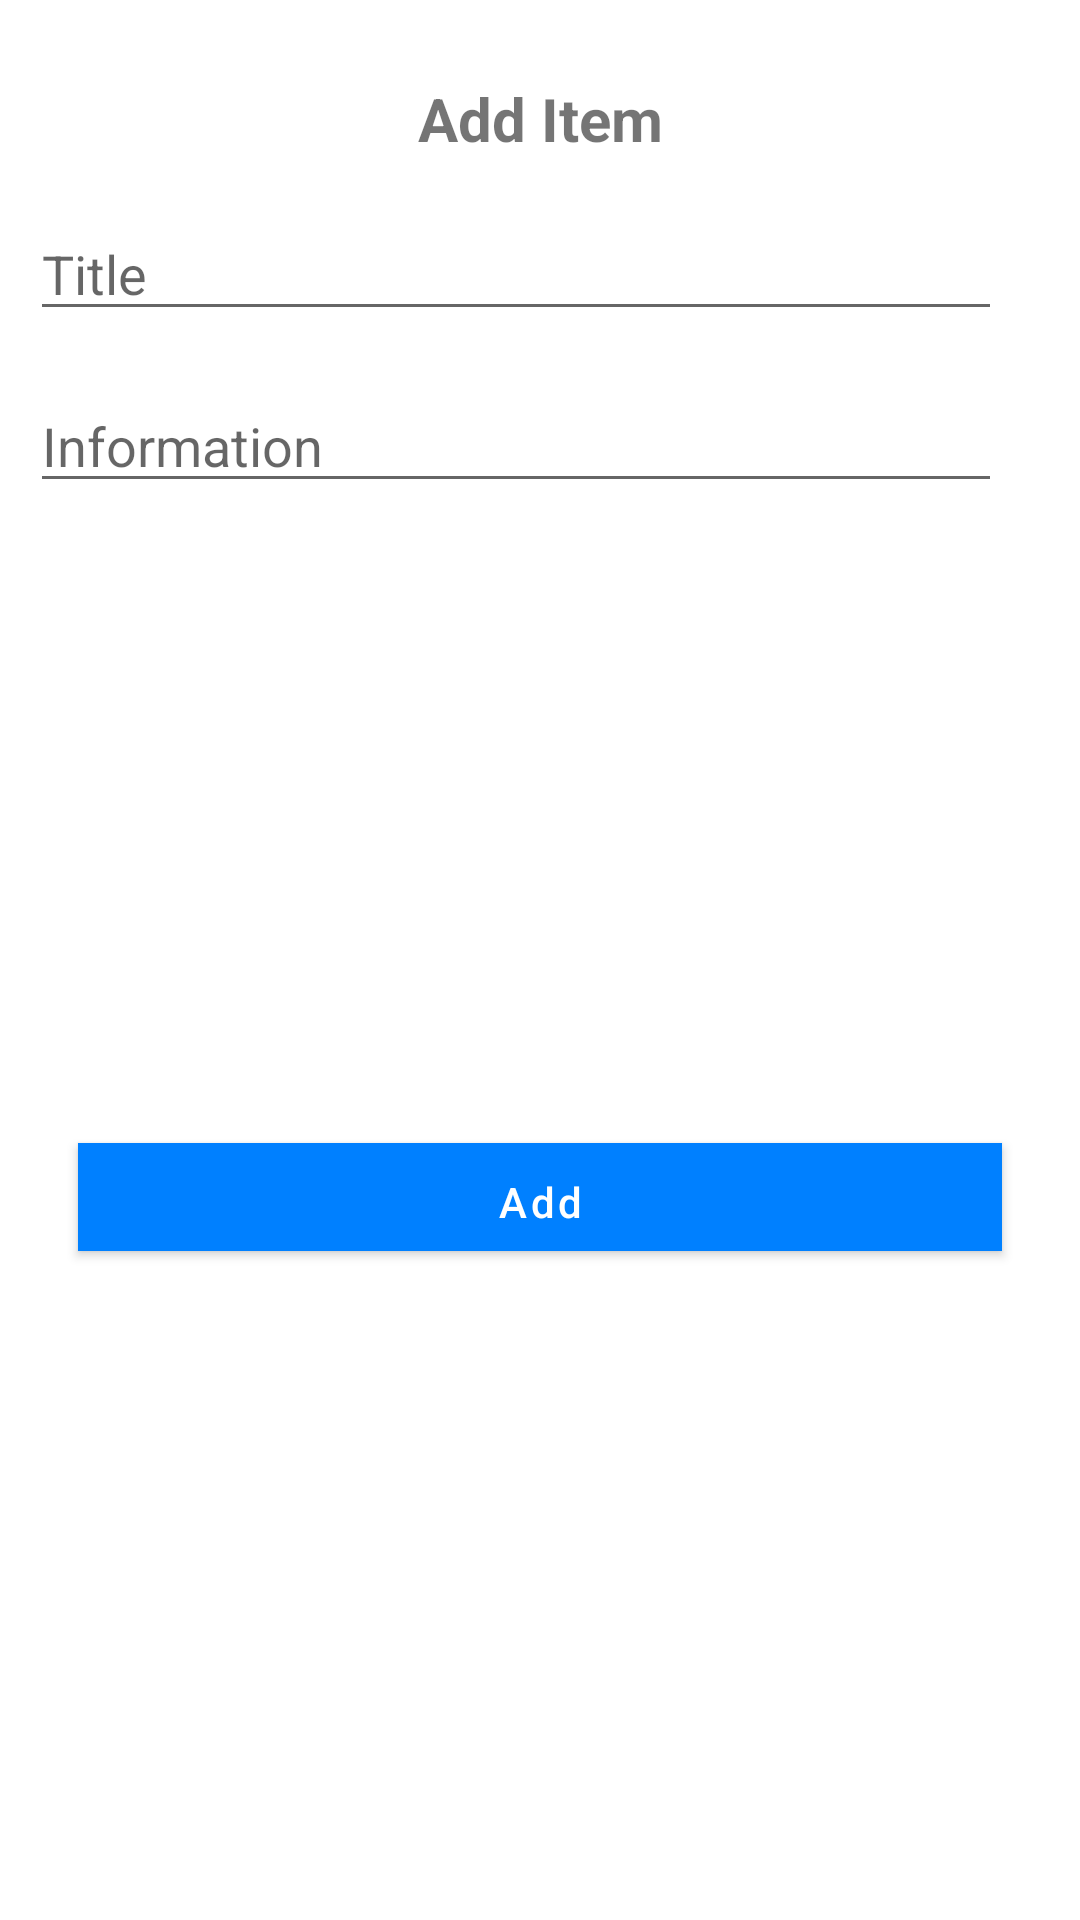

Produce the Android XML layout that renders to this screen, including the resource entries it uses.
<!-- AndroidManifest.xml: application theme Theme.CvBuilder -->
<!-- res/layout/dialog_add_item.xml -->
<androidx.constraintlayout.widget.ConstraintLayout
        xmlns:android="http://schemas.android.com/apk/res/android"
        xmlns:app="http://schemas.android.com/apk/res-auto"
        xmlns:tools="http://schemas.android.com/tools"
        android:padding="10dp"
        android:layout_width="match_parent"
        android:layout_height="wrap_content">

    <TextView
            android:id="@+id/dialog_title"
            android:layout_width="wrap_content"
            android:layout_height="wrap_content"
            android:layout_marginTop="16dp"
            android:text="Add Item"
            android:textSize="20sp"
            android:textStyle="bold"
            app:layout_constraintEnd_toEndOf="parent"
            app:layout_constraintStart_toStartOf="parent"
            app:layout_constraintTop_toTopOf="parent" />

    <EditText
            android:id="@+id/et_title"
            android:layout_width="match_parent"
            android:layout_height="wrap_content"
            android:layout_marginTop="16dp"
            android:layout_marginEnd="16dp"
            android:ems="10"
            android:hint="Title"
            android:inputType="textEmailAddress"
            app:layout_constraintEnd_toEndOf="parent"
            app:layout_constraintTop_toBottomOf="@+id/dialog_title" />

    <EditText
            android:id="@+id/et_content"
            android:layout_width="match_parent"
            android:layout_height="wrap_content"
            android:layout_marginTop="16dp"
            android:layout_marginEnd="16dp"
            android:ems="10"
            android:hint="Information"
            android:inputType="textPassword"
            app:layout_constraintEnd_toEndOf="parent"
            app:layout_constraintTop_toBottomOf="@+id/et_title" />

    <Button
            android:id="@+id/btn_add"
            android:layout_width="0dp"
            android:layout_height="36dp"
            android:layout_marginStart="16dp"
            android:layout_marginTop="16dp"
            android:layout_marginEnd="16dp"
            android:layout_marginBottom="16dp"
            android:background="#2196F3"
            android:textAllCaps="false"
            android:text="Add"
            android:textColor="#FFFFFF"
            app:layout_constraintBottom_toBottomOf="parent"
            app:layout_constraintEnd_toEndOf="parent"
            app:layout_constraintStart_toStartOf="parent"
            app:layout_constraintTop_toBottomOf="@+id/et_content" />



</androidx.constraintlayout.widget.ConstraintLayout>
<!-- resources referenced by this layout -->
<resources>
  <style name="Theme.CvBuilder" parent="Theme.MaterialComponents.DayNight.DarkActionBar">
          
          <item name="colorPrimary">@color/secondary</item>
          <item name="colorPrimaryVariant">@color/primary</item>
          <item name="colorOnPrimary">@color/white</item>
          
          <item name="colorSecondary">@color/teal_200</item>
          <item name="colorSecondaryVariant">@color/teal_700</item>
          <item name="colorOnSecondary">@color/black</item>
          
          <item name="android:statusBarColor" tools:targetApi="l">?attr/colorPrimaryVariant</item>
          
      </style>
  <color name="secondary">#0080FF</color>
  <color name="primary">#0080FF</color>
  <color name="white">#FFFFFFFF</color>
  <color name="teal_200">#FF03DAC5</color>
  <color name="teal_700">#FF018786</color>
  <color name="black">#FF000000</color>
</resources>
